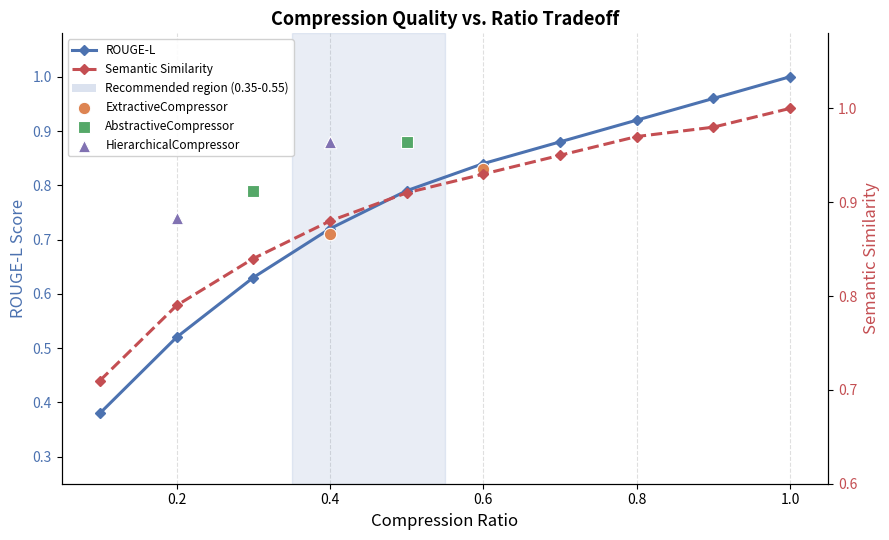

Here is the Python script that generated this plot: (Note: this script raises an exception after producing the figure.)
import numpy as np
import matplotlib
matplotlib.use('Agg')
import matplotlib.pyplot as plt

ratios = [0.1, 0.2, 0.3, 0.4, 0.5, 0.6, 0.7, 0.8, 0.9, 1.0]
rouge_l = [0.38, 0.52, 0.63, 0.72, 0.79, 0.84, 0.88, 0.92, 0.96, 1.0]
semantic_sim = [0.71, 0.79, 0.84, 0.88, 0.91, 0.93, 0.95, 0.97, 0.98, 1.0]

strategies = ['ExtractiveCompressor', 'AbstractiveCompressor', 'HierarchicalCompressor']
strategy_points = {
    'ExtractiveCompressor':   [(0.4, 0.71), (0.6, 0.83)],
    'AbstractiveCompressor':  [(0.3, 0.79), (0.5, 0.88)],
    'HierarchicalCompressor': [(0.2, 0.74), (0.4, 0.88)],
}
strategy_colors = ['#DD8452', '#55A868', '#8172B2']
strategy_markers = ['o', 's', '^']

ratios_arr = np.array(ratios)
rouge_arr = np.array(rouge_l)
sem_arr = np.array(semantic_sim)

fig, ax1 = plt.subplots(figsize=(9, 5.5))
ax2 = ax1.twinx()

ax1.axvspan(0.35, 0.55, alpha=0.12, color='#4C72B0', label='Recommended region (0.35-0.55)')

line1, = ax1.plot(ratios_arr, rouge_arr, color='#4C72B0', linewidth=2.2,
                  marker='D', markersize=5, label='ROUGE-L', zorder=4)
line2, = ax2.plot(ratios_arr, sem_arr, color='#C44E52', linewidth=2.2,
                  linestyle='--', marker='D', markersize=5, label='Semantic Similarity', zorder=4)

scatter_handles = []
for (strategy, points), color, marker in zip(strategy_points.items(), strategy_colors, strategy_markers):
    xs = [p[0] for p in points]
    ys_rouge = [p[1] for p in points]
    sc = ax1.scatter(xs, ys_rouge, color=color, marker=marker, s=80, zorder=5,
                     edgecolors='white', linewidths=0.8, label=strategy)
    scatter_handles.append(sc)

ax1.set_xlabel('Compression Ratio', fontsize=12)
ax1.set_ylabel('ROUGE-L Score', fontsize=12, color='#4C72B0')
ax2.set_ylabel('Semantic Similarity', fontsize=12, color='#C44E52')
ax1.tick_params(axis='y', labelcolor='#4C72B0')
ax2.tick_params(axis='y', labelcolor='#C44E52')
ax1.set_xlim(0.05, 1.05)
ax1.set_ylim(0.25, 1.08)
ax2.set_ylim(0.60, 1.08)
ax1.xaxis.grid(True, linestyle='--', alpha=0.4, zorder=0)
ax1.set_axisbelow(True)

ax1.set_title('Compression Quality vs. Ratio Tradeoff', fontsize=13, fontweight='bold')

shade_patch = plt.Rectangle((0, 0), 1, 1, fc='#4C72B0', alpha=0.2, label='Recommended region (0.35-0.55)')
all_handles = [line1, line2, shade_patch] + scatter_handles
all_labels = [h.get_label() for h in all_handles]
ax1.legend(all_handles, all_labels, fontsize=8.5, loc='upper left',
           framealpha=0.9, edgecolor='#cccccc')

ax1.spines['top'].set_visible(False)
ax2.spines['top'].set_visible(False)

fig.tight_layout()
out_path = 'C:/Users/sudheer.pv/Documents/Research/3.ContextOS-main/figures/fig9_compression_quality.png'
fig.savefig(out_path, dpi=300, bbox_inches='tight')
print(f'Saved: {out_path}')
